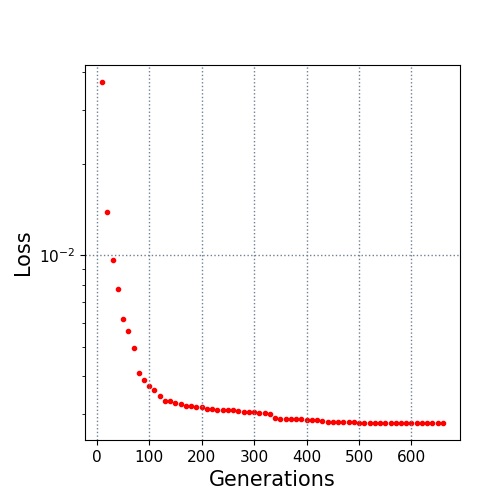

The data file committed next to this chart (first rows):
10.0, 0.037153
20.0, 0.01384
30.0, 0.009643
40.0, 0.00775
50.0, 0.006164
60.0, 0.005643
70.0, 0.00495
80.0, 0.004113
90.0, 0.003902
100.0, 0.003728
110.0, 0.003613
120.0, 0.003433
130.0, 0.003309
140.0, 0.003306
150.0, 0.003271
160.0, 0.003237
170.0, 0.003187
180.0, 0.003182
190.0, 0.003176
200.0, 0.003165
210.0, 0.003132
220.0, 0.00312
230.0, 0.00311
240.0, 0.0031
250.0, 0.003097
260.0, 0.003094
270.0, 0.003076
280.0, 0.003063
290.0, 0.003054
300.0, 0.003053
310.0, 0.003021
320.0, 0.003021
330.0, 0.002995
340.0, 0.002919
350.0, 0.0029
360.0, 0.0029
370.0, 0.0029
380.0, 0.0029
390.0, 0.002891
400.0, 0.002881
410.0, 0.002873
420.0, 0.00287
430.0, 0.002849
440.0, 0.002826
450.0, 0.002826
460.0, 0.002826
470.0, 0.002826
480.0, 0.002826
490.0, 0.002826
500.0, 0.002816
510.0, 0.002816
520.0, 0.002816
530.0, 0.002816
540.0, 0.002816
550.0, 0.002816
560.0, 0.002816
570.0, 0.002809
580.0, 0.002809
590.0, 0.002809
600.0, 0.002809
610.0, 0.002809
... 5 more rows
